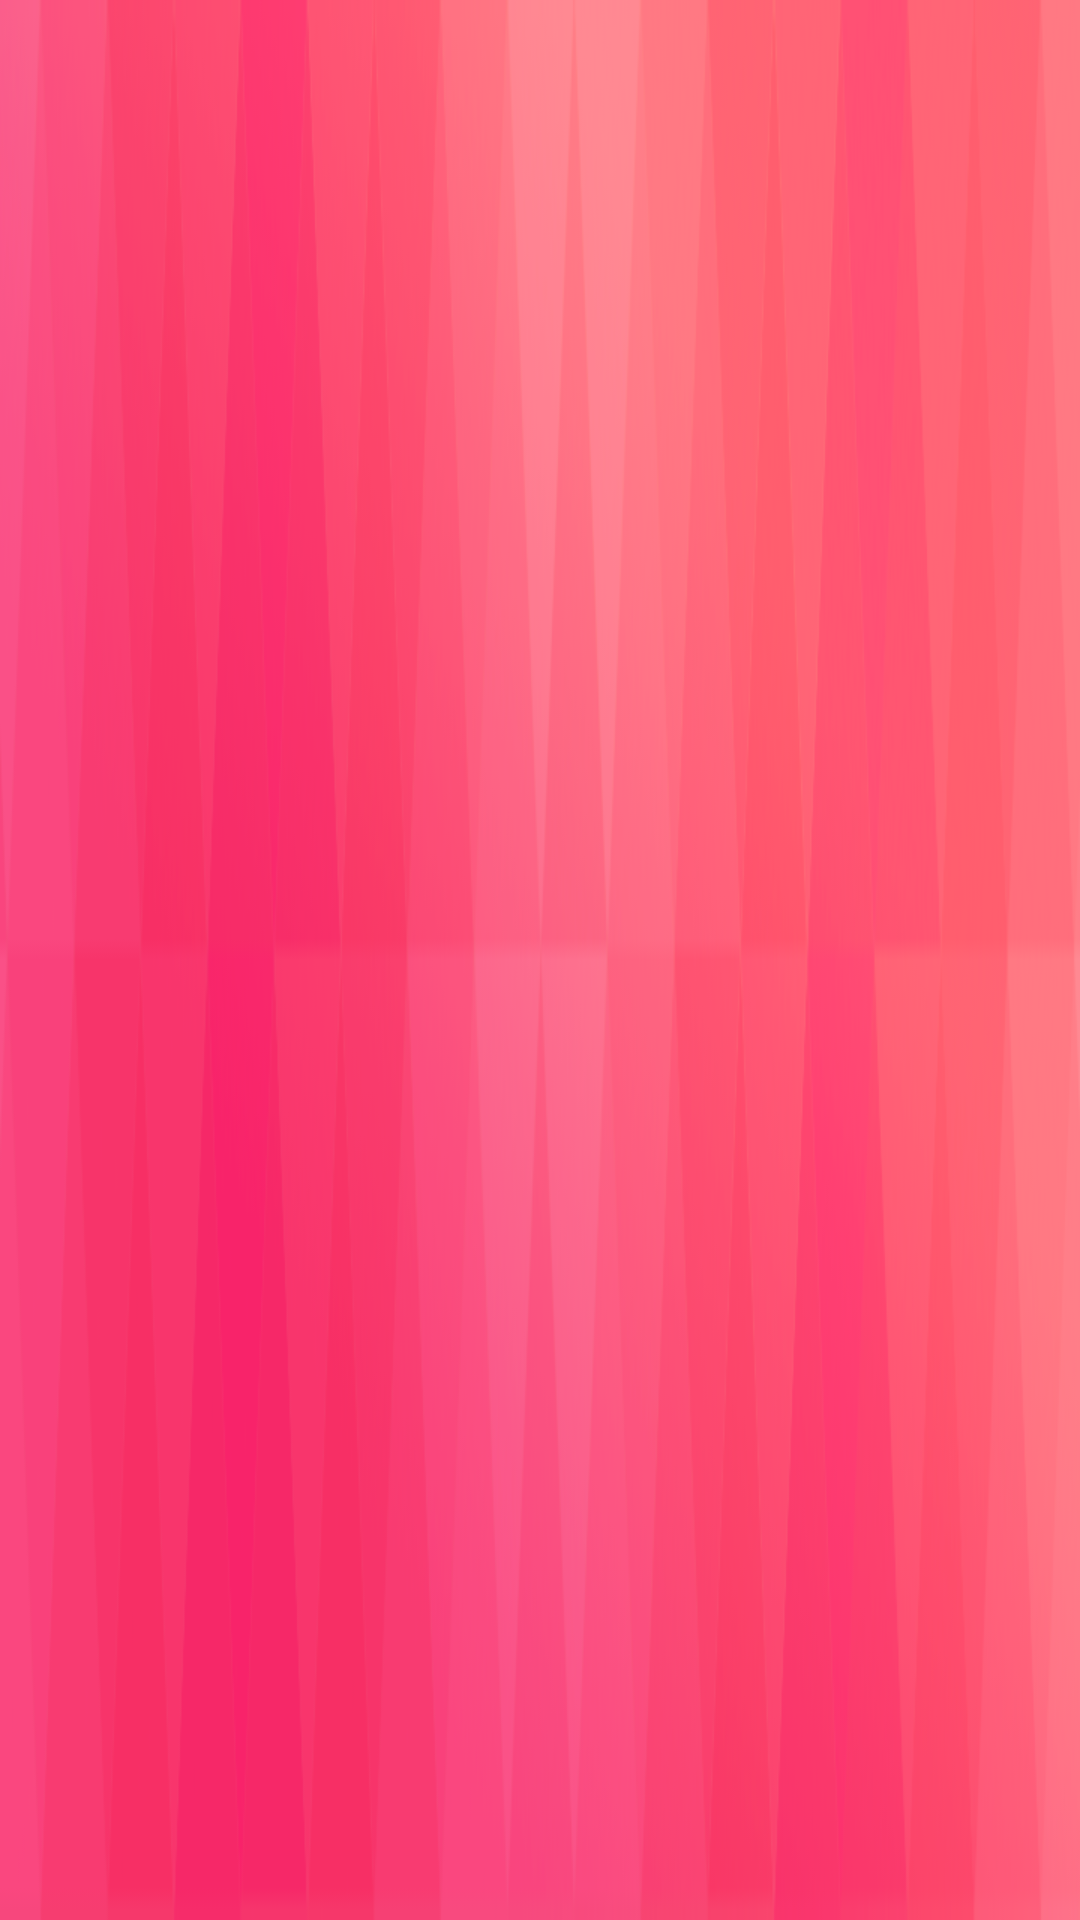

Here is an Android app screen rendered from its layout file. Give the layout XML and the strings, colors and styles it references.
<!-- AndroidManifest.xml: application theme Theme.Sherlock -->
<!-- res/layout/activity_base.xml -->
<?xml version="1.0" encoding="utf-8"?>
<RelativeLayout xmlns:android="http://schemas.android.com/apk/res/android"
    android:layout_width="match_parent"
    android:layout_height="match_parent"
    android:background="@drawable/im_top_default_bk"
    android:baselineAligned="true" >

    <RelativeLayout
        android:id="@+id/left_parent"
        android:layout_width="60dp"
        android:layout_height="match_parent"
        android:layout_alignParentLeft="true" >

        <ImageView
            android:id="@+id/left_icon"
            android:layout_width="wrap_content"
            android:layout_height="wrap_content"
            android:layout_centerHorizontal="true"
            android:layout_centerVertical="true"
            android:src="@drawable/left_icon"
            android:visibility="gone" />
    </RelativeLayout>

    <RelativeLayout
        android:id="@+id/center_parent"
        android:layout_width="match_parent"
        android:layout_height="match_parent"
        android:layout_centerHorizontal="true"
        android:layout_centerVertical="true"
        android:layout_toLeftOf="@+id/right_parent"
        android:layout_toRightOf="@+id/left_parent" >

        <TextView
            android:layout_centerHorizontal="true"
            android:layout_centerVertical="true"
            android:id="@+id/title"
            android:textColor="@android:color/white"
            android:textSize="18sp"
            android:layout_width="wrap_content"
            android:layout_height="wrap_content"
            android:visibility="gone" />
    </RelativeLayout>

    <RelativeLayout
        android:id="@+id/right_parent"
        android:layout_width="60dp"
        android:layout_height="match_parent"
        android:layout_alignParentRight="true" >

        <ImageView
            android:id="@+id/right_icon"
            android:layout_width="wrap_content"
            android:layout_height="wrap_content"
            android:layout_centerHorizontal="true"
            android:layout_centerVertical="true"
            android:src="@drawable/shopcar"
            android:visibility="gone" />
    </RelativeLayout>

</RelativeLayout>
<!-- resources referenced by this layout -->
<resources>
  <!-- drawable im_top_default_bk: png bitmap (drawable-hdpi, 40461 bytes) -->
  <!-- drawable left_icon: png bitmap (drawable-hdpi, 713 bytes) -->
  <!-- drawable shopcar: png bitmap (drawable-xhdpi, 823 bytes) -->
</resources>
